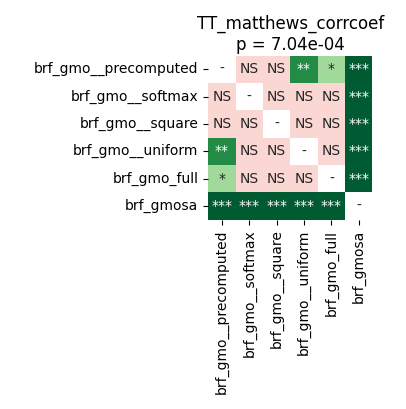

Source data for this figure (header and first rows):
	brf_gmo__precomputed	brf_gmo__softmax	brf_gmo__square	brf_gmo__uniform	brf_gmo_full	brf_gmosa
brf_gmo__precomputed	1.0	0.402	0.0559	0.001907	0.04584	0.0001831
brf_gmo__softmax	0.402	1.0	0.402	0.07599	0.4954	0.0001144
brf_gmo__square	0.0559	0.402	1.0	0.05436	0.4954	0.0001144
brf_gmo__uniform	0.001907	0.07599	0.05436	1.0	0.402	0.0001144
brf_gmo_full	0.04584	0.4954	0.4954	0.402	1.0	0.0001144
brf_gmosa	0.0001831	0.0001144	0.0001144	0.0001144	0.0001144	1.0
